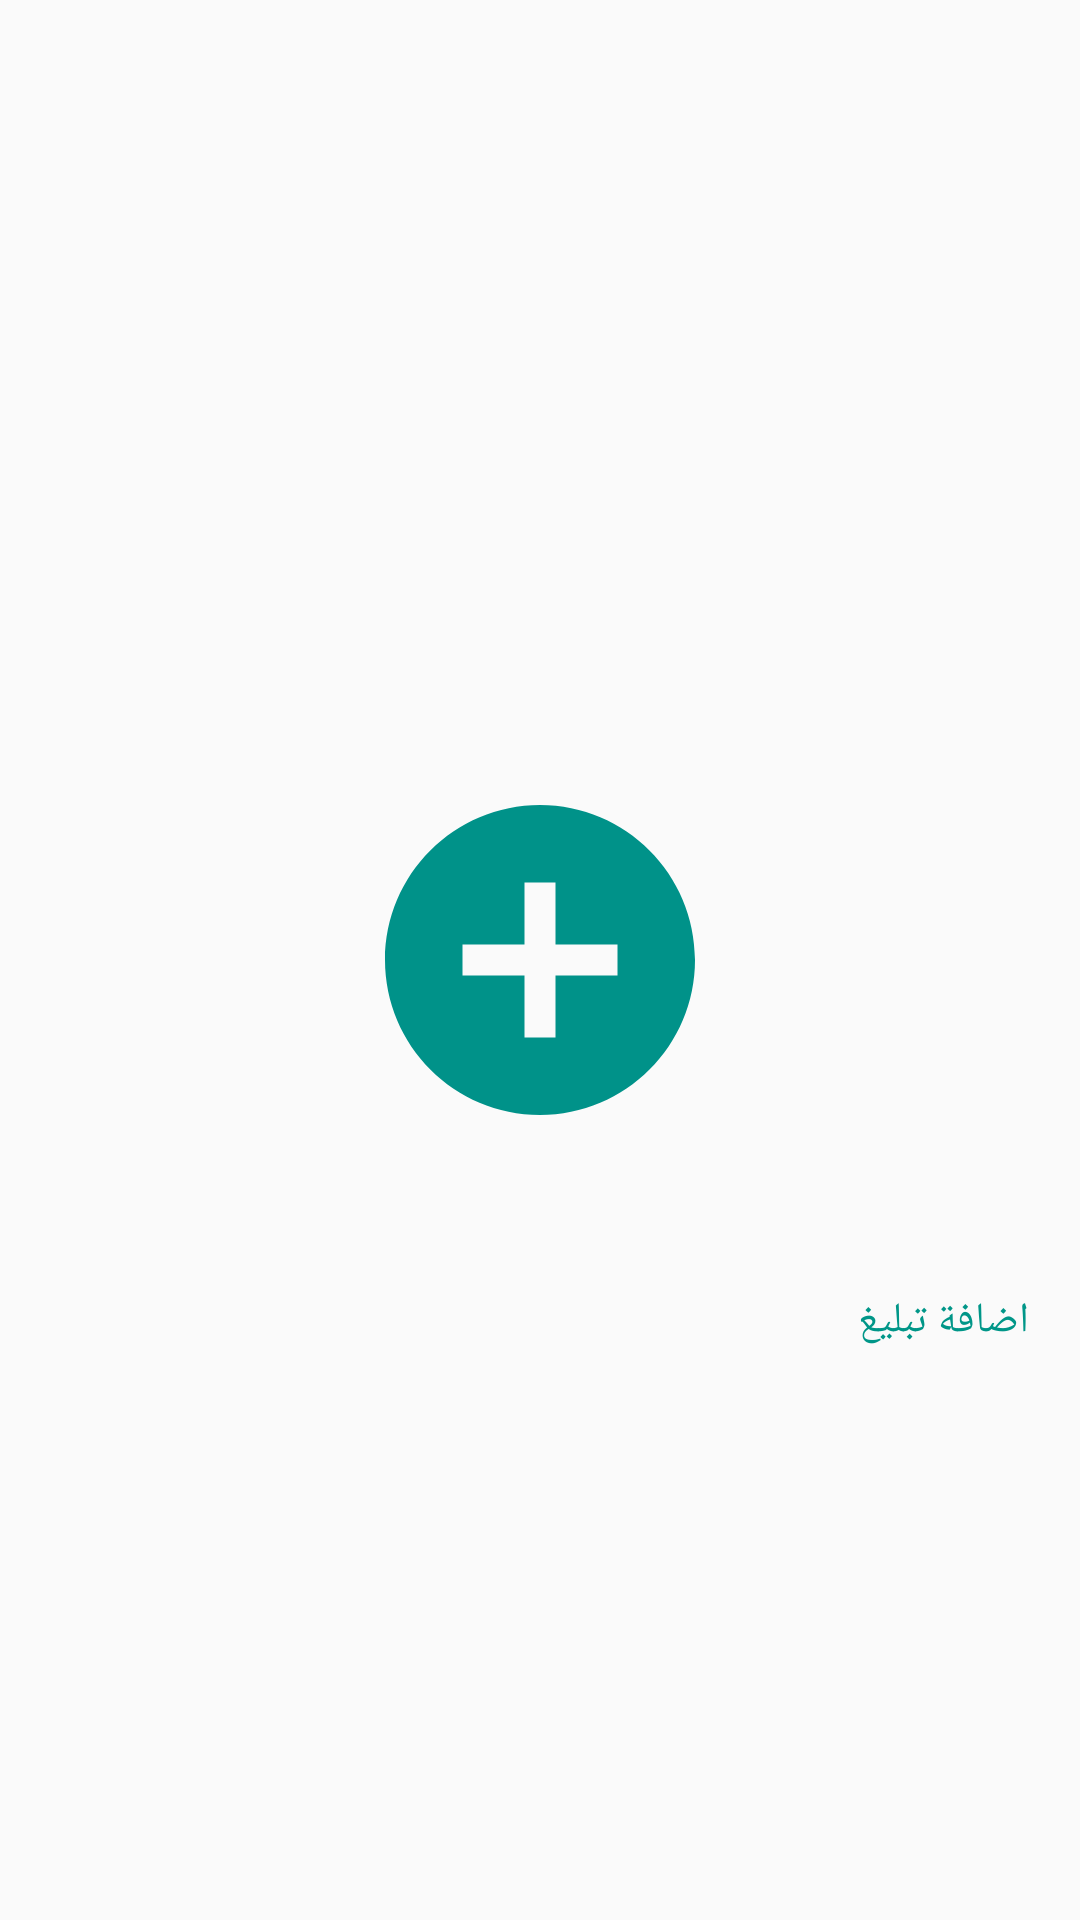

Reconstruct the res/layout file that produces this screen, plus the resources it refers to.
<!-- AndroidManifest.xml: application theme AppTheme -->
<!-- res/layout/fragment_add.xml -->
<?xml version="1.0" encoding="utf-8"?>
<androidx.constraintlayout.widget.ConstraintLayout xmlns:android="http://schemas.android.com/apk/res/android"
    xmlns:app="http://schemas.android.com/apk/res-auto"
    xmlns:tools="http://schemas.android.com/tools"
    android:layout_width="match_parent"
    android:layout_height="match_parent"
    tools:context="@string/title_add"
    >

    <TextView
        android:id="@+id/text_add"
        android:layout_width="320dp"
        android:layout_height="61dp"
        android:text="@string/title_add"
        app:layout_constraintBottom_toBottomOf="parent"
        app:layout_constraintEnd_toEndOf="parent"
        app:layout_constraintHorizontal_bias="0.574"
        app:layout_constraintStart_toStartOf="parent"
        app:layout_constraintTop_toTopOf="parent"
        app:layout_constraintVertical_bias="0.744" />

    <ImageView
        android:id="@+id/imageView"
        android:layout_width="124dp"
        android:layout_height="126dp"
        android:src="@drawable/ic_add_circle_black_24dp"
        app:layout_constraintBottom_toBottomOf="parent"
        app:layout_constraintEnd_toEndOf="parent"
        app:layout_constraintStart_toStartOf="parent"
        app:layout_constraintTop_toTopOf="parent" />
</androidx.constraintlayout.widget.ConstraintLayout>
<!-- resources referenced by this layout -->
<resources>
  <!-- drawable ic_add_circle_black_24dp (drawable) -->
  <vector android:height="30dp" android:tint="#009289"
      android:viewportHeight="24.0" android:viewportWidth="24.0"
      android:width="30dp" xmlns:android="http://schemas.android.com/apk/res/android">
      <path android:fillColor="#FF000000" android:pathData="M12,2C6.48,2 2,6.48 2,12s4.48,10 10,10 10,-4.48 10,-10S17.52,2 12,2zM17,13h-4v4h-2v-4L7,13v-2h4L11,7h2v4h4v2z"/>
  </vector>
  <string name="title_add">اضافة تبليغ</string>
  <style name="AppTheme" parent="Theme.AppCompat.Light.DarkActionBar">
          
          <item name="colorPrimary">@color/colorPrimary</item>
          <item name="colorPrimaryDark">@color/colorPrimaryDark</item>
          <item name="android:textColor">@color/colorPrimaryText</item>
  
      </style>
  <color name="colorPrimary">#009688</color>
  <color name="colorPrimaryDark">#009688</color>
  <color name="colorPrimaryText">#009688</color>
</resources>
